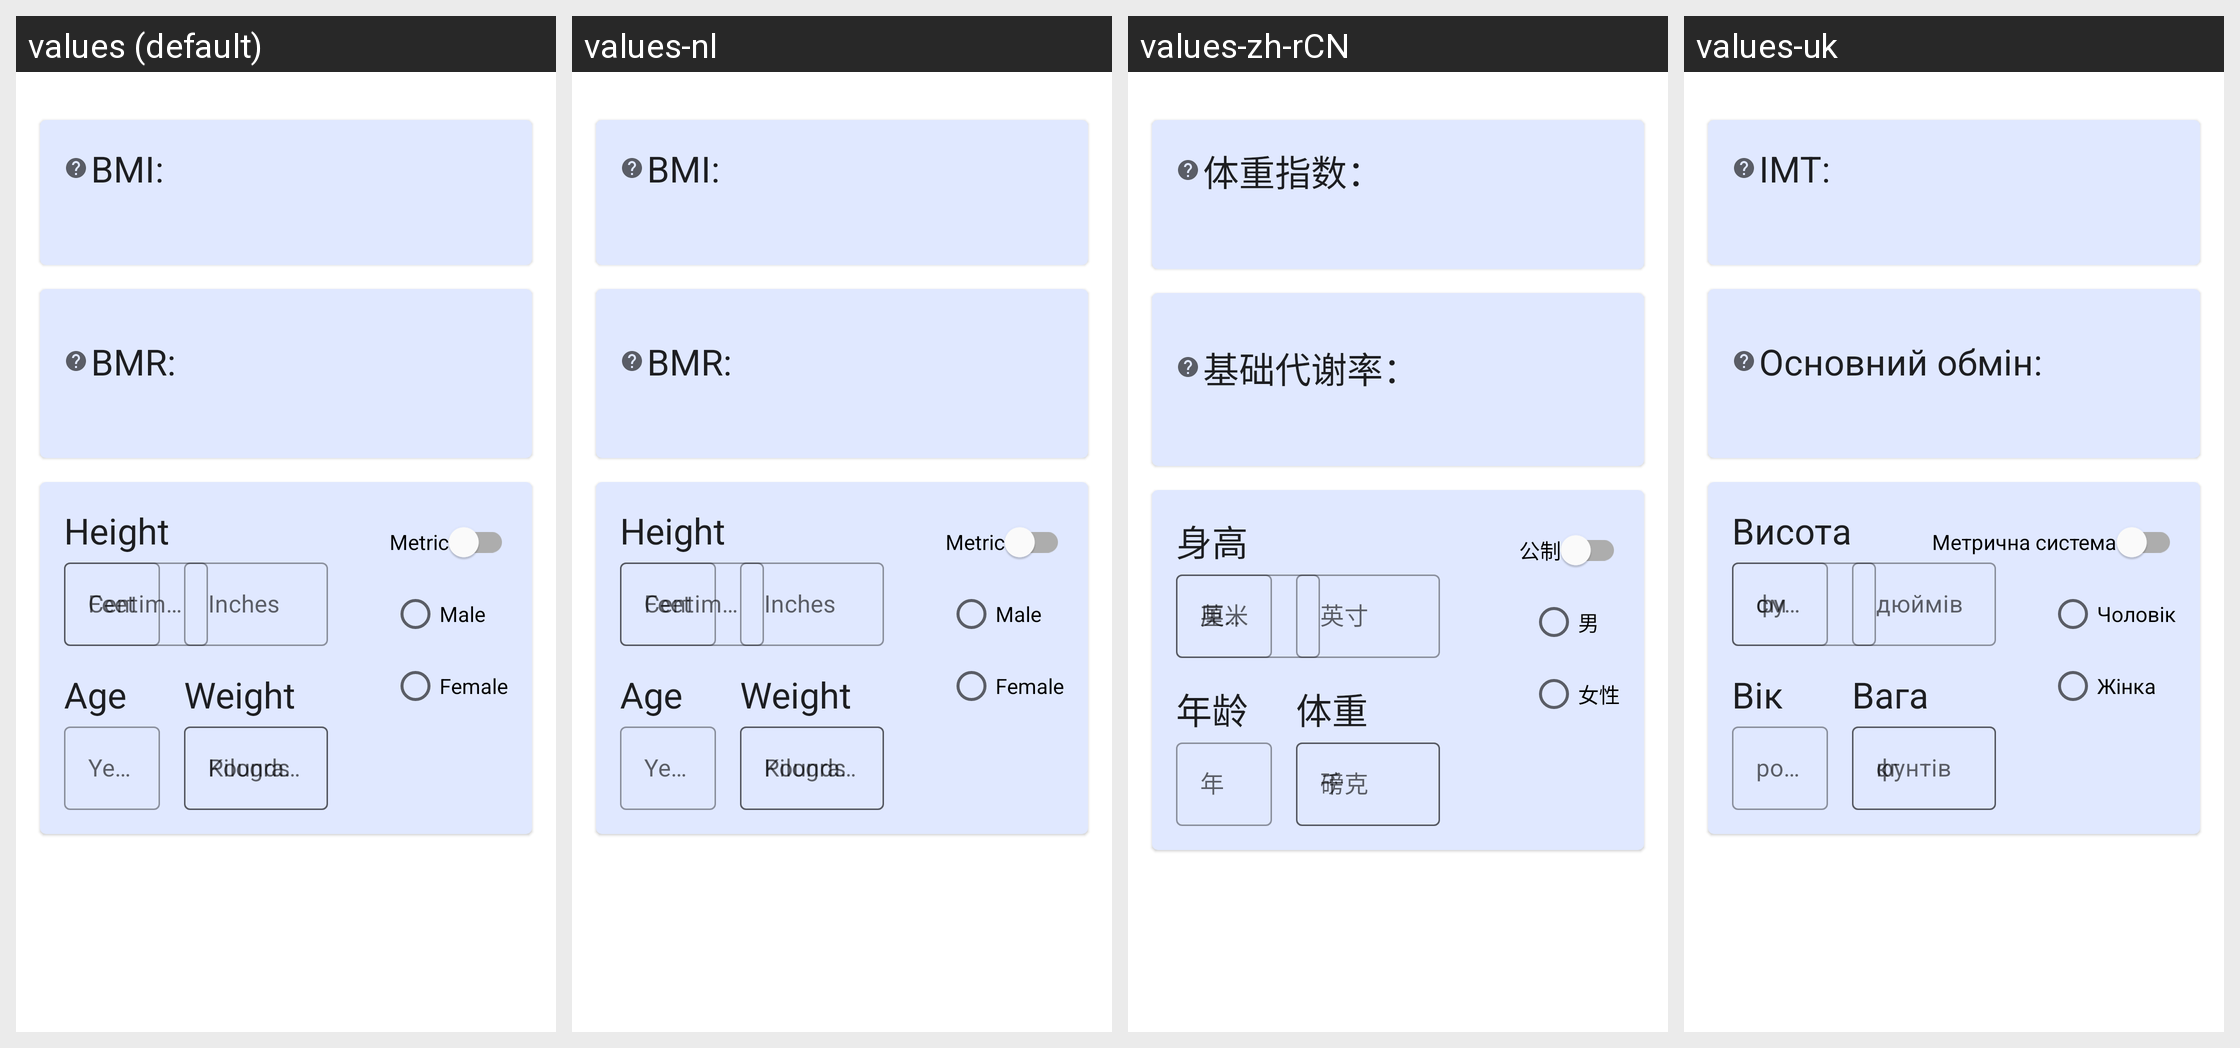

This grid shows one Android layout under several languages. Give, for every string resource on the screen, its name, the default text and each shown locale's text.
Android screen res/layout/profile_fragment.xml rendered under 4 locales, left to right: values (default), values-nl, values-zh-rCN, values-uk. Device: Nexus 5 (rendered at 1080×1920; each locale shown at half size, 540×960, under a caption strip naming it); theme Theme.FastTrackTheme.
Other locales in the repository, not shown: values-de, values-de-rDE, values-es, values-es-rES, values-fr, values-fr-rFR, values-it, values-it-rIT, values-pt-rBR, values-uk-rUA.
Strings drawn on this screen, with the default value and each locale's value (text and hints the layout hard-codes, and strings that could not be matched under every locale, appear in the picture but are not listed):

profile_bmi_label
  values: BMI:
  values-nl: BMI:
  values-zh-rCN: 体重指数：
  values-uk: ІМТ:

profile_bmr_label
  values: BMR:
  values-nl: BMR:
  values-zh-rCN: 基础代谢率：
  values-uk: Основний обмін:

profile_height_label
  values: Height
  values-nl: Height
  values-zh-rCN: 身高
  values-uk: Висота

profile_height_metric_label
  values: Centimeters
  values-nl: Centimeters
  values-zh-rCN: 厘米
  values-uk: см

profile_height_imper_feet_label
  values: Feet
  values-nl: Feet
  values-zh-rCN: 英尺
  values-uk: футів

profile_height_imper_inches_label
  values: Inches
  values-nl: Inches
  values-zh-rCN: 英寸
  values-uk: дюймів

profile_age_label
  values: Age
  values-nl: Age
  values-zh-rCN: 年龄
  values-uk: Вік

profile_age_years
  values: Years
  values-nl: Years
  values-zh-rCN: 年
  values-uk: років

profile_weight_label
  values: Weight
  values-nl: Weight
  values-zh-rCN: 体重
  values-uk: Вага

profile_weight_pounds_label
  values: Pounds
  values-nl: Pounds
  values-zh-rCN: 磅
  values-uk: фунтів

profile_weight_kg_label
  values: Kilograms
  values-nl: Kilograms
  values-zh-rCN: 千克
  values-uk: кг

profile_metric_switch
  values: Metric
  values-nl: Metric
  values-zh-rCN: 公制
  values-uk: Метрична система

profile_gender_male
  values: Male
  values-nl: Male
  values-zh-rCN: 男
  values-uk: Чоловік

profile_gender_female
  values: Female
  values-nl: Female
  values-zh-rCN: 女性
  values-uk: Жінка
